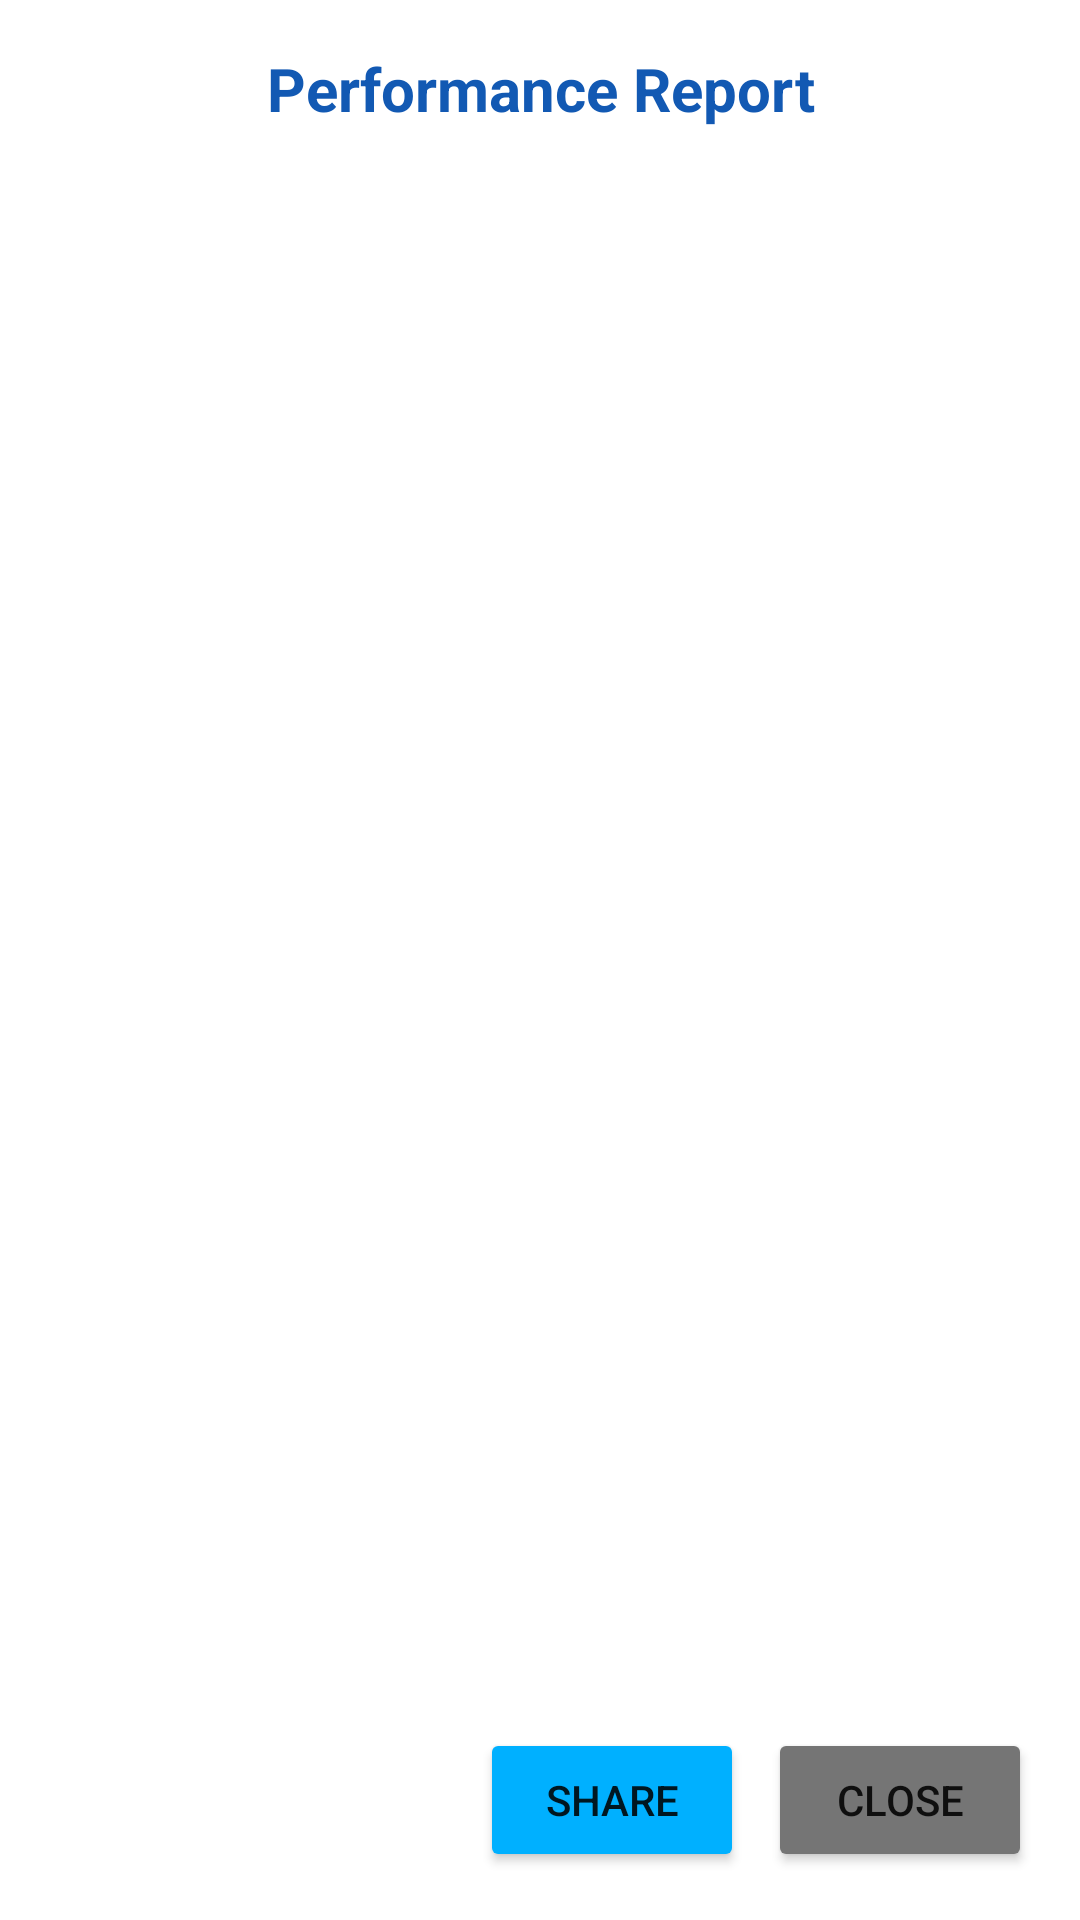

Layout XML and referenced resources for this Android screen:
<!-- AndroidManifest.xml: application theme Theme.VisionHelper -->
<!-- res/layout/dialog_performance_report.xml -->
<?xml version="1.0" encoding="utf-8"?>
<LinearLayout xmlns:android="http://schemas.android.com/apk/res/android"
    xmlns:app="http://schemas.android.com/apk/res-auto"
    android:layout_width="match_parent"
    android:layout_height="match_parent"
    android:orientation="vertical"
    android:padding="16dp"
    android:background="@color/white">

    <TextView
        android:id="@+id/reportTitleText"
        android:layout_width="match_parent"
        android:layout_height="wrap_content"
        android:text="Performance Report"
        android:textStyle="bold"
        android:textSize="20sp"
        android:textColor="@color/samsung_blue"
        android:gravity="center"
        android:layout_marginBottom="16dp" />

    <ScrollView
        android:layout_width="match_parent"
        android:layout_height="0dp"
        android:layout_weight="1">

        <TextView
            android:id="@+id/reportContentText"
            android:layout_width="match_parent"
            android:layout_height="wrap_content"
            android:fontFamily="monospace"
            android:textColor="@color/samsung_gray_dark"
            android:textSize="14sp" />
    </ScrollView>

    <LinearLayout
        android:layout_width="match_parent"
        android:layout_height="wrap_content"
        android:orientation="horizontal"
        android:layout_marginTop="16dp"
        android:gravity="end">

        <Button
            android:id="@+id/shareButton"
            android:layout_width="wrap_content"
            android:layout_height="wrap_content"
            android:text="Share"
            android:layout_marginEnd="8dp"
            app:backgroundTint="@color/samsung_accent" />

        <Button
            android:id="@+id/dismissButton"
            android:layout_width="wrap_content"
            android:layout_height="wrap_content"
            android:text="Close"
            app:backgroundTint="@color/samsung_gray" />
    </LinearLayout>
</LinearLayout>
<!-- resources referenced by this layout -->
<resources>
  <color name="samsung_accent">#00B0FF</color>
  <color name="samsung_blue">#1259B3</color>
  <color name="samsung_gray">#757575</color>
  <color name="samsung_gray_dark">#424242</color>
  <color name="white">#FFFFFFFF</color>
  <style name="Theme.VisionHelper" parent="Theme.AppCompat.Light.NoActionBar">
          
          <item name="colorPrimary">@color/purple_500</item>
          <item name="colorPrimaryDark">@color/purple_700</item>
          <item name="colorAccent">@color/teal_200</item>
          <item name="android:colorPrimary" tools:targetApi="21">@color/purple_500</item>
          <item name="android:colorPrimaryDark" tools:targetApi="21">@color/purple_700</item>
          <item name="android:colorAccent" tools:targetApi="21">@color/teal_200</item>
          
          <item name="android:statusBarColor" tools:targetApi="21">@color/purple_700</item>
          
          <item name="android:navigationBarColor" tools:targetApi="21">@color/black</item>
      </style>
  <color name="purple_500">#FF6200EE</color>
  <color name="purple_700">#FF3700B3</color>
  <color name="teal_200">#FF03DAC5</color>
  <color name="black">#FF000000</color>
</resources>
